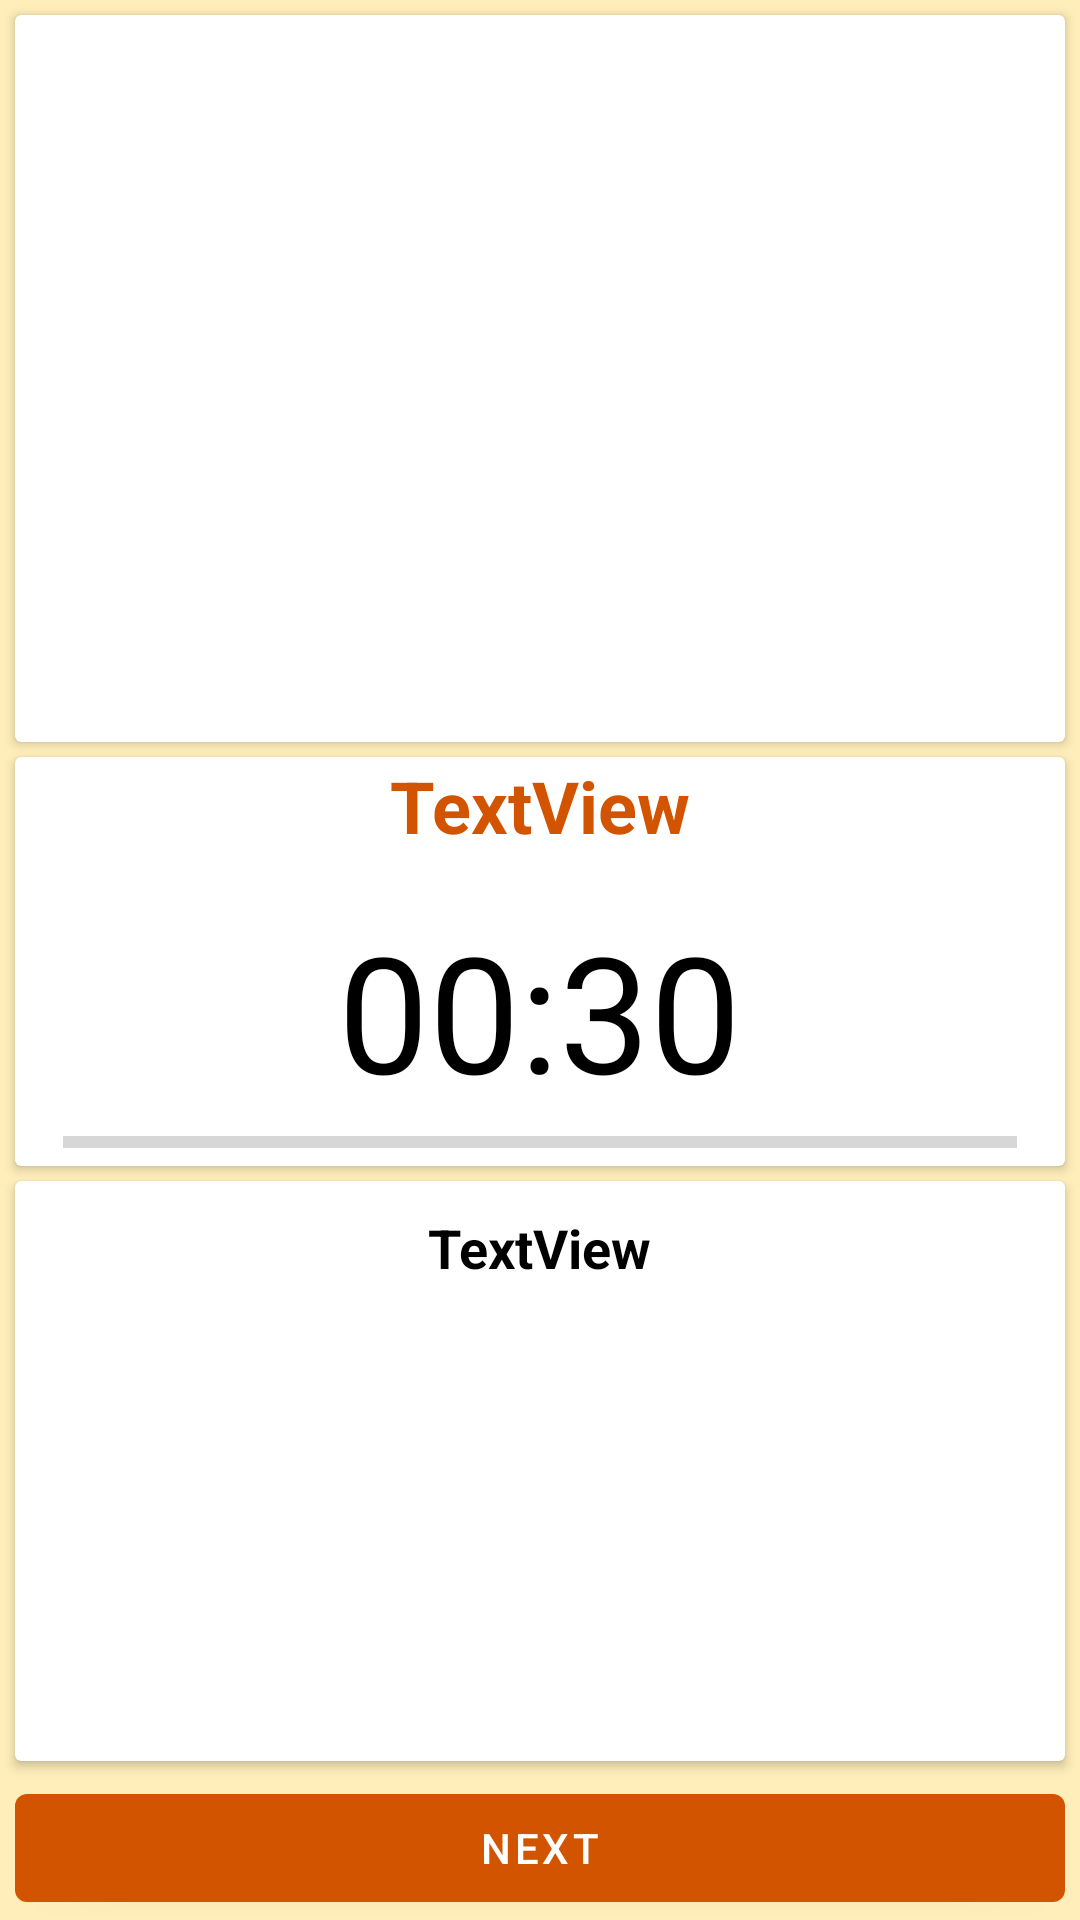

This screen was rendered from an Android layout file. Write that file and the resources it references.
<!-- AndroidManifest.xml: application theme Theme.FitnessApp -->
<!-- res/layout/exercise.xml -->
<?xml version="1.0" encoding="utf-8"?>
<androidx.constraintlayout.widget.ConstraintLayout xmlns:android="http://schemas.android.com/apk/res/android"
    xmlns:app="http://schemas.android.com/apk/res-auto"
    xmlns:tools="http://schemas.android.com/tools"
    android:layout_width="match_parent"
    android:layout_height="match_parent"
    android:background="#FFEEBA">

    <androidx.cardview.widget.CardView
        android:layout_width="0dp"
        android:layout_height="0dp"
        android:layout_marginTop="5dp"
        android:layout_marginBottom="5dp"
        app:layout_constraintBottom_toTopOf="@+id/cardView3"
        app:layout_constraintEnd_toEndOf="@+id/cardView3"
        app:layout_constraintStart_toStartOf="@+id/cardView3"
        app:layout_constraintTop_toTopOf="parent" >

        <ImageView
            android:id="@+id/imMain"
            android:layout_width="match_parent"
            android:layout_height="match_parent"
            app:srcCompat="@drawable/ic_launcher_foreground" />
    </androidx.cardview.widget.CardView>

    <androidx.cardview.widget.CardView
        android:id="@+id/cardView3"
        android:layout_width="0dp"
        android:layout_height="wrap_content"
        android:layout_marginStart="5dp"
        android:layout_marginEnd="5dp"
        app:layout_constraintBottom_toTopOf="@+id/guideline2"
        app:layout_constraintEnd_toEndOf="parent"
        app:layout_constraintStart_toStartOf="parent"
        app:layout_constraintTop_toTopOf="@+id/guideline2">

        <LinearLayout
            android:layout_width="match_parent"
            android:layout_height="match_parent"
            android:gravity="center"
            android:orientation="vertical">

            <TextView
                android:id="@+id/tvName"
                android:layout_width="wrap_content"
                android:layout_height="wrap_content"
                android:text="TextView"
                android:textColor="@color/orange_dark"
                android:textSize="24sp"
                android:textStyle="bold" />

            <TextView
                android:id="@+id/tvTime"
                android:layout_width="wrap_content"
                android:layout_height="wrap_content"
                android:layout_marginTop="16dp"
                android:text="00:30"
                android:textColor="@color/black"
                android:textSize="54sp" />

            <ProgressBar
                android:id="@+id/progressBar"
                style="?android:attr/progressBarStyleHorizontal"
                android:layout_width="match_parent"
                android:layout_height="wrap_content"
                android:layout_marginStart="16dp"
                android:layout_marginEnd="16dp" />
        </LinearLayout>
    </androidx.cardview.widget.CardView>

    <androidx.cardview.widget.CardView
        android:layout_width="0dp"
        android:layout_height="0dp"
        android:layout_marginTop="5dp"
        android:layout_marginBottom="5dp"
        app:layout_constraintBottom_toTopOf="@+id/bNext"
        app:layout_constraintEnd_toEndOf="@+id/cardView3"
        app:layout_constraintStart_toStartOf="@+id/cardView3"
        app:layout_constraintTop_toBottomOf="@+id/cardView3" >

        <LinearLayout
            android:layout_width="match_parent"
            android:layout_height="match_parent"
            android:gravity="center"
            android:orientation="vertical">

            <TextView
                android:id="@+id/tvNextName"
                android:layout_width="wrap_content"
                android:layout_height="wrap_content"
                android:layout_marginTop="10dp"
                android:text="TextView"
                android:textColor="@color/black"
                android:textSize="18sp"
                android:textStyle="bold" />

            <ImageView
                android:id="@+id/imNext"
                android:layout_width="match_parent"
                android:layout_height="match_parent"
                android:layout_margin="10dp"
                app:srcCompat="@drawable/ic_launcher_foreground" />

        </LinearLayout>
    </androidx.cardview.widget.CardView>

    <Button
        android:id="@+id/bNext"
        android:layout_width="0dp"
        android:layout_height="wrap_content"
        android:text="@string/next"
        app:layout_constraintBottom_toBottomOf="parent"
        app:layout_constraintEnd_toEndOf="@+id/cardView3"
        app:layout_constraintStart_toStartOf="@+id/cardView3" />

    <androidx.constraintlayout.widget.Guideline
        android:id="@+id/guideline2"
        android:layout_width="wrap_content"
        android:layout_height="wrap_content"
        android:orientation="horizontal"
        app:layout_constraintGuide_percent="0.500684" />

</androidx.constraintlayout.widget.ConstraintLayout>
<!-- resources referenced by this layout -->
<resources>
  <color name="black">#FF000000</color>
  <color name="orange_dark">#D35400</color>
  <string name="next">Next</string>
  <style name="Theme.FitnessApp" parent="Theme.MaterialComponents.DayNight.DarkActionBar">
          
          <item name="colorPrimary">@color/orange_dark</item>
          <item name="colorPrimaryVariant">@color/purple_700</item>
          <item name="colorOnPrimary">@color/white</item>
          
          <item name="colorSecondary">@color/orange_dark</item>
          <item name="colorSecondaryVariant">@color/teal_700</item>
          <item name="colorOnSecondary">@color/black</item>
          <item name="android:windowFullscreen">true</item>
          
          <item name="android:statusBarColor">?attr/colorPrimaryVariant</item>
          
      </style>
  <color name="purple_700">#FF3700B3</color>
  <color name="white">#FFFFFFFF</color>
  <color name="teal_700">#FF018786</color>
</resources>
